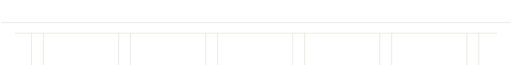
t = 0.00 s
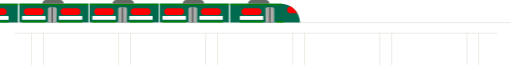
t = 1.67 s
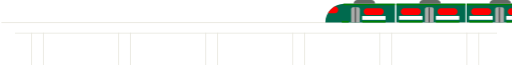
t = 3.33 s
t = 5.00 s: frame unchanged from t = 0.00 s, image omitted
t = 6.67 s: frame unchanged from t = 0.00 s, image omitted
t = 8.33 s: frame unchanged from t = 0.00 s, image omitted

The animated SVG that drew these frames (rendered in a browser with its animation timeline set to each time). Animation: 1 CSS @keyframes rule; frames cover the first 8.33 s, repeats indefinitely.

<?xml version="1.0" encoding="utf-8"?>
<!-- Generator: Adobe Illustrator 23.0.6, SVG Export Plug-In . SVG Version: 6.00 Build 0)  -->
<svg version="1.1" id="Layer_1" xmlns="http://www.w3.org/2000/svg" xmlns:xlink="http://www.w3.org/1999/xlink" x="0px" y="0px"
	 viewBox="0 0 600 76.6" style="enable-background:new 0 0 600 76.6;" xml:space="preserve">
<style type="text/css">
	<!-- .st0{fill:none;stroke:#E7E6DD;stroke-miterlimit:10;}
	.st1{fill:none;stroke:#E7E6DD;stroke-width:0.93;stroke-miterlimit:10;}
	.st2{fill:#064694;}
	.st3{fill:#0F3D8A;}
	.st4{fill:#FFFFFF;}
	.st5{fill:#2D65A8;}
	.st6{fill:none;stroke:#CFD64D;stroke-width:1.8074;stroke-miterlimit:10;}
	.st7{fill:none;stroke:#092E8C;stroke-width:0.794;stroke-miterlimit:10;}
	.st8{fill:#E7E6DD;} -->
	.st0{fill:none;stroke:#E7E6DD;stroke-miterlimit:10;}
	.st1{fill:none;stroke:#E7E6DD;stroke-width:0.93;stroke-miterlimit:10;}
	.st2{fill:#064694;}
	.st3{fill:#006A4E;}
	.st4{fill:#FFFFFF;}
	.st5{fill:#FF0000;}
	.st6{fill:none;stroke:#008000;stroke-width:1.8074;stroke-miterlimit:10;}
	.st7{fill:none;stroke:#000000;stroke-width:0.794;stroke-miterlimit:10;}
	.st8{fill:#646964;}
	.st9{fill:#a9aba9;}

	#english{ 
		opacity:0;
		<!-- fill:red; -->
		-webkit-animation:linear infinite;
    -webkit-animation-name: hideEnglish;
    -webkit-animation-duration: 15s;
	-webkit-animation-delay: 15s;
		}
	#hindi{ 
		opacity:0;
	-webkit-animation:linear infinite;
    -webkit-animation-name: hideHindi;
    -webkit-animation-duration: 15s;
	
	}
	
	#english-first{ 
		opacity:0;
		-webkit-animation:linear;
    -webkit-animation-name: hideEnglish1;
    -webkit-animation-duration: 15s;
	-webkit-animation-iteration-count: 1;
		}
	
	<!-- #mask-train{ background-color:#ababab;fill:#EFEFEF;} -->
	#train_1_{
	transform: translateX(-100%);
    -webkit-animation:linear infinite;
    -webkit-animation-name: run;
    -webkit-animation-duration: 15s;
	<!-- opacity:.5; -->
	}     
	@keyframes run {
		0% { transform: translateX(-100%);  }
  30% { transform: translateX(100%);  }
  55% { transform: translateX(100%);  }
  85% { transform: translateX(-100%);}
  100% { transform: translateX(-100%);  }
  }
</style>
<g id="bridge">
	<g id="bridge_1_">
		<line class="st0" x1="0" y1="26.6" x2="600" y2="26.6"/>
		<line class="st1" x1="16" y1="39.1" x2="584" y2="39.1"/>
		<line class="st1" x1="35.5" y1="38.6" x2="35.5" y2="76.6"/>
		<line class="st1" x1="49.5" y1="38.6" x2="49.5" y2="76.6"/>
		<line class="st1" x1="138.1" y1="38.6" x2="138.1" y2="76.6"/>
		<line class="st1" x1="152.1" y1="38.6" x2="152.1" y2="76.6"/>
		<line class="st1" x1="240.7" y1="38.6" x2="240.7" y2="76.6"/>
		<line class="st1" x1="254.7" y1="38.6" x2="254.7" y2="76.6"/>
		<line class="st1" x1="343.3" y1="38.6" x2="343.3" y2="76.6"/>
		<line class="st1" x1="357.3" y1="38.6" x2="357.3" y2="76.6"/>
		<line class="st1" x1="445.9" y1="38.6" x2="445.9" y2="76.6"/>
		<line class="st1" x1="459.9" y1="38.6" x2="459.9" y2="76.6"/>
		<line class="st1" x1="548.5" y1="38.6" x2="548.5" y2="76.6"/>
		<line class="st1" x1="562.5" y1="38.6" x2="562.5" y2="76.6"/>
	</g>
</g>
<g id="train_1_">
	<path class="st3" d="M175.1,26.4H92.8C92.9,14.1,103,4.2,115.4,4.3l0,0h59.8"/>
	<path class="st4" d="M128.3,8.6"/>
	<rect x="175.1" y="4.3" class="st4" width="1.4" height="22.1"/>
	<rect x="258" y="4.3" class="st4" width="1.4" height="22.1"/>
	<rect x="340.8" y="4.3" class="st4" width="1.4" height="22.1"/>
	<rect x="423.5" y="4.3" class="st4" width="1.4" height="22.1"/>
	<g>
		<line class="st6" x1="112.2" y1="25.6" x2="120.4" y2="25.6"/>
		<line class="st6" x1="136.3" y1="25.6" x2="163.8" y2="25.6"/>
		<rect x="136.2" y="18.9" class="st4" width="27.6" height="4.5"/>
		<path class="st9" d="M133.4,26.4h-10.2V11.2c-0.1-1.3,0.8-2.4,2.1-2.6h6.2c1.3,0.1,2.2,1.3,2.1,2.6l0,0L133.4,26.4z"/>
		<line class="st7" x1="128.3" y1="8.8" x2="128.3" y2="26.4"/>
		<path class="st5" d="M141.9,9.8h15.9c2.1,0,3.8,1.7,3.8,3.8v0.3c0,2.1-1.7,3.8-3.8,3.8h-15.9c-2.1,0-3.8-1.7-3.8-3.8v-0.3
			C138.1,11.5,139.8,9.8,141.9,9.8z"/>
		<line class="st6" x1="114" y1="5.2" x2="174.9" y2="5.2"/>
		<path class="st5" d="M104.2,15.6c2.1,0,3.8-1.7,3.8-3.8l0,0v-0.3c0-2.1-1.7-3.8-3.8-3.8l0,0h-0.6c-3.1,2-5.9,4.7-7.6,7.9
			L104.2,15.6z"/>
	</g>
	<path class="st8" d="M130.5,0h16.7c2.4,0,4.3,1.9,4.3,4.3l0,0h-25.3C126.2,2,128.1,0,130.5,0z"/>
	<path class="st8" d="M450.3,0H467c2.4,0,4.3,1.9,4.3,4.3l0,0H446C446,2,447.9,0,450.3,0z"/>
	<rect x="176.5" y="4.3" class="st3" width="81.5" height="22.1"/>
	<g>
		<line class="st6" x1="179.7" y1="25.6" x2="207.3" y2="25.6"/>
		<line class="st6" x1="223.1" y1="25.6" x2="250.7" y2="25.6"/>
		<path class="st9" d="M220.4,26.4h-10.2V11.2c-0.1-1.3,0.8-2.4,2.1-2.6h6.2c1.3,0.1,2.2,1.3,2.1,2.6l0,0L220.4,26.4z"/>
		<line class="st7" x1="215.2" y1="8.8" x2="215.2" y2="26.4"/>
		<path class="st5" d="M185.6,9.8h15.9c2.1,0,3.8,1.7,3.8,3.8v0.3c0,2.1-1.7,3.8-3.8,3.8h-15.9c-2.1,0-3.8-1.7-3.8-3.8v-0.3
			C181.9,11.5,183.5,9.8,185.6,9.8z"/>
		<path class="st5" d="M228.9,9.8h15.9c2.1,0,3.8,1.7,3.8,3.8v0.3c0,2.1-1.7,3.8-3.8,3.8h-15.9c-2.1,0-3.8-1.7-3.8-3.8v-0.3
			C225.1,11.5,226.8,9.8,228.9,9.8z"/>
		<line class="st6" x1="176.5" y1="5.2" x2="257.9" y2="5.2"/>
		<rect x="179.7" y="18.8" class="st4" width="27.6" height="4.5"/>
		<rect x="223.1" y="18.8" class="st4" width="27.6" height="4.5"/>
		<path class="st8" d="M207.9,0h16.7c2.4,0,4.3,1.9,4.3,4.3h-25.3C203.5,1.9,205.5,0,207.9,0z"/>
	</g>
	<rect x="259.3" y="4.3" class="st3" width="81.5" height="22.1"/>
	<g>
		<line class="st6" x1="262.5" y1="25.6" x2="290.1" y2="25.6"/>
		<line class="st6" x1="306" y1="25.6" x2="333.6" y2="25.6"/>
		<path class="st9" d="M303.3,26.4H293V11.2c-0.1-1.3,0.8-2.4,2.1-2.6h6.2c1.3,0.1,2.2,1.3,2.1,2.6l0,0L303.3,26.4z"/>
		<line class="st7" x1="298" y1="8.8" x2="298" y2="26.4"/>
		<path class="st5" d="M268.5,9.8h15.9c2.1,0,3.8,1.7,3.8,3.8v0.3c0,2.1-1.7,3.8-3.8,3.8h-15.9c-2.1,0-3.8-1.7-3.8-3.8v-0.3
			C264.7,11.5,266.4,9.8,268.5,9.8z"/>
		<path class="st5" d="M311.7,9.8h15.9c2.1,0,3.8,1.7,3.8,3.8v0.3c0,2.1-1.7,3.8-3.8,3.8h-15.9c-2.1,0-3.8-1.7-3.8-3.8v-0.3
			C308,11.5,309.6,9.8,311.7,9.8z"/>
		<line class="st6" x1="259.4" y1="5.2" x2="340.8" y2="5.2"/>
		<rect x="262.5" y="18.8" class="st4" width="27.6" height="4.5"/>
		<rect x="306" y="18.8" class="st4" width="27.6" height="4.5"/>
		<path class="st8" d="M290.7,0h16.7c2.4,0,4.3,1.9,4.3,4.3h-25.3C286.3,1.9,288.3,0,290.7,0z"/>
	</g>
	<rect x="342" y="4.3" class="st3" width="81.5" height="22.1"/>
	<g>
		<line class="st6" x1="345.2" y1="25.6" x2="372.8" y2="25.6"/>
		<line class="st6" x1="388.7" y1="25.6" x2="416.3" y2="25.6"/>
		<path class="st9" d="M386,26.4h-10.2V11.2c-0.1-1.3,0.8-2.4,2.1-2.6h6.2c1.3,0.1,2.2,1.3,2.1,2.6l0,0L386,26.4z"/>
		<line class="st7" x1="380.7" y1="8.8" x2="380.7" y2="26.4"/>
		<path class="st5" d="M351.2,9.8H367c2.1,0,3.8,1.7,3.8,3.8v0.3c0,2.1-1.7,3.8-3.8,3.8h-15.9c-2.1,0-3.8-1.7-3.8-3.8v-0.3
			C347.4,11.5,349.1,9.8,351.2,9.8z"/>
		<path class="st5" d="M394.4,9.8h15.9c2.1,0,3.8,1.7,3.8,3.8v0.3c0,2.1-1.7,3.8-3.8,3.8h-15.9c-2.1,0-3.8-1.7-3.8-3.8v-0.3
			C390.7,11.5,392.3,9.8,394.4,9.8z"/>
		<line class="st6" x1="342.1" y1="5.2" x2="423.5" y2="5.2"/>
		<rect x="345.2" y="18.8" class="st4" width="27.6" height="4.5"/>
		<rect x="388.7" y="18.8" class="st4" width="27.6" height="4.5"/>
		<path class="st8" d="M373.4,0h16.7c2.4,0,4.3,1.9,4.3,4.3h-25.3C369,1.9,371,0,373.4,0z"/>
	</g>
	<path class="st3" d="M424.9,4.3h59.8l0,0c12.3-0.1,22.5,9.8,22.6,22.1h-82.3"/>
	<g>
		<line class="st6" x1="479.6" y1="25.6" x2="487.8" y2="25.6"/>
		<line class="st6" x1="436.2" y1="25.6" x2="463.7" y2="25.6"/>
		<rect x="436.3" y="18.9" class="st4" width="27.6" height="4.5"/>
		<path class="st9" d="M466.5,11.2L466.5,11.2c-0.1-1.4,0.8-2.5,2.1-2.6h6.2c1.3,0.2,2.2,1.4,2.1,2.6v15.3h-10.2L466.5,11.2z"/>
		<line class="st7" x1="471.7" y1="26.4" x2="471.7" y2="8.8"/>
		<path class="st5" d="M461.9,13.6v0.3c0,2.1-1.7,3.8-3.8,3.8h-15.9c-2.1,0-3.8-1.7-3.8-3.8v-0.3c0-2.1,1.7-3.8,3.8-3.8h15.9
			C460.2,9.8,461.9,11.5,461.9,13.6z"/>
		<line class="st6" x1="425.1" y1="5.2" x2="486" y2="5.2"/>
		<path class="st5" d="M504.1,15.7c-1.8-3.2-4.5-6-7.6-7.9h-0.6l0,0c-2.1,0-3.8,1.7-3.8,3.8v0.3l0,0c0,2.1,1.7,3.8,3.8,3.8
			L504.1,15.7z"/>
	</g>
</g>
</svg>
